Dataset: Small data traing (GitHub, GOBINATH-S05/Mudra-Detection). Classes: Alapadmam, Anjali, Mushti, Sikharam, Trishulam.

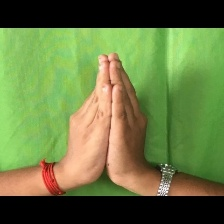
Label: Anjali

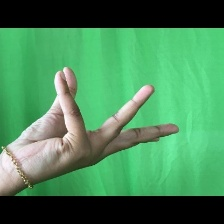
Label: Alapadmam

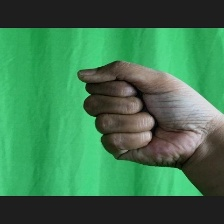
Label: Mushti

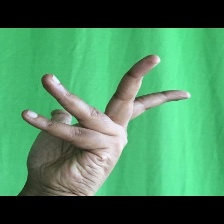
Label: Alapadmam

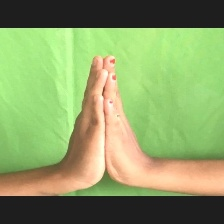
Label: Anjali

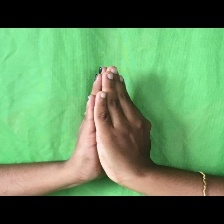
Label: Anjali
